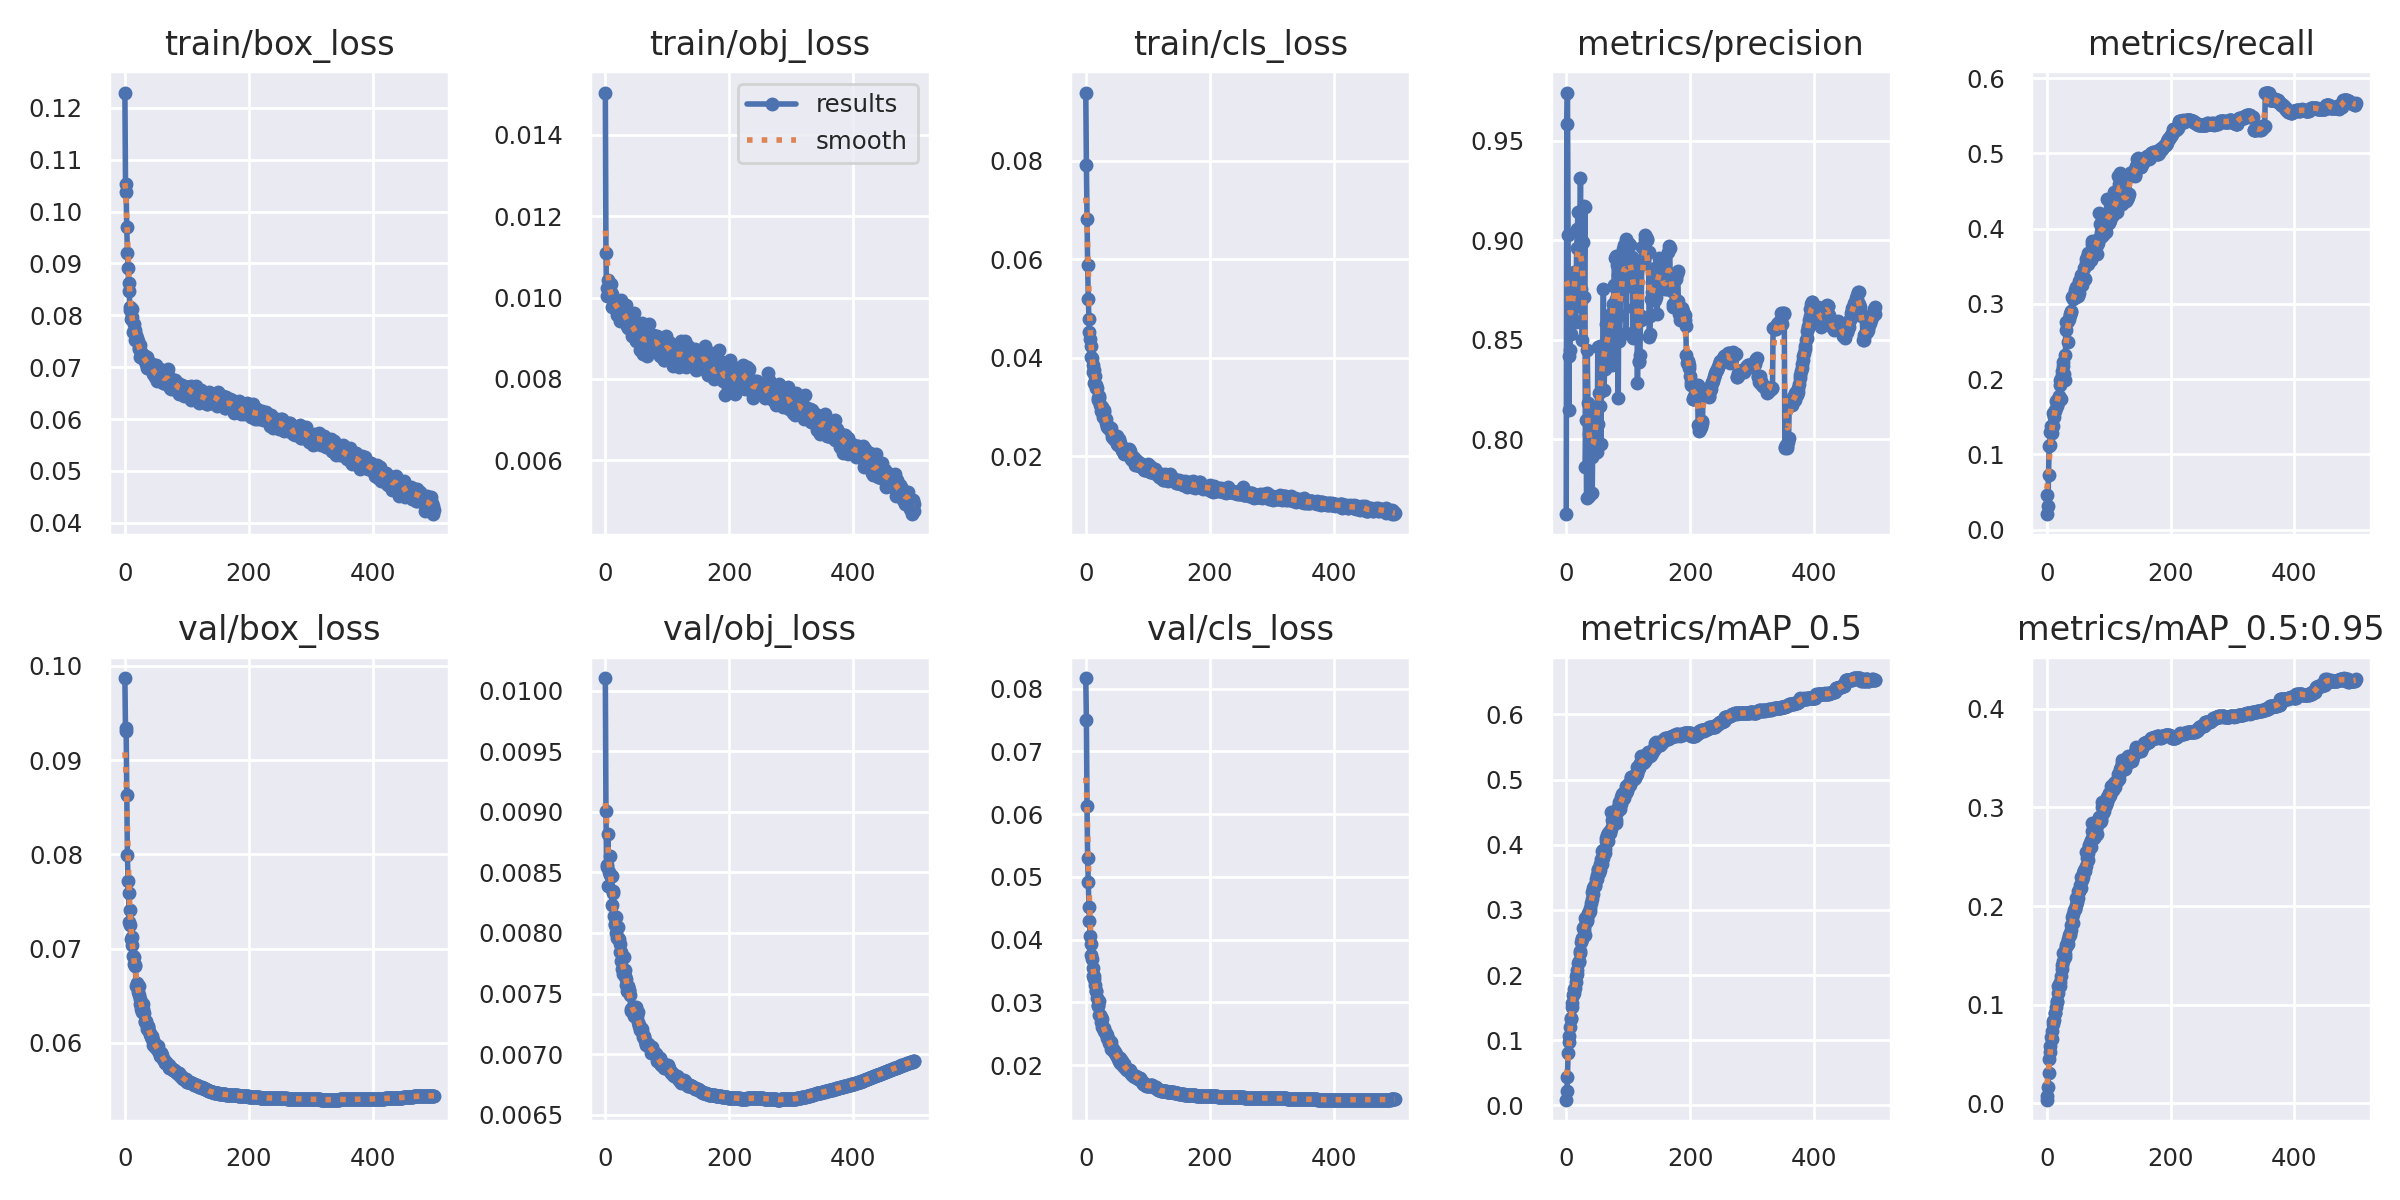

Values plotted in this chart, from the file beside it:
epoch, train/box_loss, train/obj_loss, train/cls_loss, metrics/precision, metrics/recall, metrics/mAP_0.5, metrics/mAP_0.5:0.95, val/box_loss, val/obj_loss, val/cls_loss, x/lr0, x/lr1, x/lr2
0, 0.1229, 0.01503, 0.09392, 0.7624, 0.04553, 0.008628, 0.003525, 0.0987, 0.0101, 0.08167, 0.07008, 0.003325, 0.003325
1, 0.1053, 0.01109, 0.07919, 0.9583, 0.02062, 0.02132, 0.007644, 0.09303, 0.009011, 0.07499, 0.04007, 0.006645, 0.006645
2, 0.1037, 0.01003, 0.06817, 0.9742, 0.03164, 0.04281, 0.01658, 0.09341, 0.008544, 0.06128, 0.01004, 0.009952, 0.009952
3, 0.0971, 0.01023, 0.05888, 0.9027, 0.07303, 0.08046, 0.03092, 0.08624, 0.008558, 0.05305, 0.009941, 0.009941, 0.009941
4, 0.09202, 0.01023, 0.052, 0.8145, 0.1106, 0.09758, 0.04448, 0.07994, 0.008816, 0.04922, 0.009941, 0.009941, 0.009941
5, 0.08903, 0.01042, 0.04786, 0.842, 0.112, 0.1063, 0.05242, 0.07722, 0.008392, 0.04528, 0.009921, 0.009921, 0.009921
6, 0.08614, 0.01005, 0.04531, 0.8448, 0.1297, 0.1198, 0.05775, 0.07585, 0.008501, 0.04298, 0.009901, 0.009901, 0.009901
7, 0.0846, 0.01019, 0.04376, 0.8531, 0.1376, 0.1324, 0.06699, 0.07286, 0.008483, 0.04057, 0.009881, 0.009881, 0.009881
8, 0.08096, 0.0101, 0.04235, 0.8667, 0.1291, 0.1348, 0.06499, 0.07407, 0.008635, 0.03923, 0.009861, 0.009861, 0.009861
9, 0.08154, 0.01032, 0.04016, 0.8809, 0.1384, 0.1509, 0.07296, 0.0725, 0.008469, 0.03761, 0.009842, 0.009842, 0.009842
10, 0.07927, 0.0101, 0.03999, 0.861, 0.1378, 0.1565, 0.08067, 0.07099, 0.008473, 0.03686, 0.009822, 0.009822, 0.009822
11, 0.0812, 0.009767, 0.03854, 0.8749, 0.1548, 0.1686, 0.08297, 0.07035, 0.008228, 0.03544, 0.009802, 0.009802, 0.009802
12, 0.07975, 0.009948, 0.03714, 0.8697, 0.1503, 0.1729, 0.08459, 0.07125, 0.008343, 0.03424, 0.009782, 0.009782, 0.009782
13, 0.07669, 0.009997, 0.03745, 0.8842, 0.1596, 0.1782, 0.09172, 0.06917, 0.00833, 0.03417, 0.009762, 0.009762, 0.009762
14, 0.07686, 0.009871, 0.03487, 0.8833, 0.1575, 0.1805, 0.09177, 0.06832, 0.008143, 0.03381, 0.009743, 0.009743, 0.009743
15, 0.07826, 0.009789, 0.03621, 0.8589, 0.1705, 0.1892, 0.09771, 0.06912, 0.008072, 0.0328, 0.009723, 0.009723, 0.009723
16, 0.07715, 0.009794, 0.03437, 0.8799, 0.1717, 0.198, 0.1029, 0.0682, 0.008068, 0.03186, 0.009703, 0.009703, 0.009703
17, 0.07516, 0.009826, 0.03387, 0.8963, 0.1637, 0.2018, 0.104, 0.06809, 0.008136, 0.03187, 0.009683, 0.009683, 0.009683
18, 0.07623, 0.009915, 0.03379, 0.9055, 0.1702, 0.2076, 0.1118, 0.06601, 0.008003, 0.03063, 0.009663, 0.009663, 0.009663
19, 0.07531, 0.009583, 0.03175, 0.9142, 0.1701, 0.2185, 0.1187, 0.0663, 0.007957, 0.02962, 0.009644, 0.009644, 0.009644
20, 0.07555, 0.009845, 0.0315, 0.9044, 0.1778, 0.2206, 0.1196, 0.06602, 0.007957, 0.02942, 0.009624, 0.009624, 0.009624
21, 0.0751, 0.009744, 0.03186, 0.8669, 0.1918, 0.2222, 0.1188, 0.06541, 0.008052, 0.03023, 0.009604, 0.009604, 0.009604
22, 0.07369, 0.009747, 0.03224, 0.8953, 0.1985, 0.2341, 0.1234, 0.06601, 0.007948, 0.02795, 0.009584, 0.009584, 0.009584
23, 0.07355, 0.009427, 0.03045, 0.9315, 0.1743, 0.2371, 0.1286, 0.06508, 0.007909, 0.02805, 0.009564, 0.009564, 0.009564
24, 0.07418, 0.009594, 0.03021, 0.8754, 0.2112, 0.2508, 0.1356, 0.06467, 0.00784, 0.02763, 0.009545, 0.009545, 0.009545
25, 0.07192, 0.009929, 0.02917, 0.8987, 0.2057, 0.2561, 0.1405, 0.06408, 0.007765, 0.02695, 0.009525, 0.009525, 0.009525
26, 0.07287, 0.009721, 0.02998, 0.8498, 0.2232, 0.2547, 0.1438, 0.06358, 0.00784, 0.02732, 0.009505, 0.009505, 0.009505
27, 0.07261, 0.00948, 0.02894, 0.899, 0.2174, 0.2721, 0.152, 0.06328, 0.0077, 0.02612, 0.009485, 0.009485, 0.009485
28, 0.07217, 0.00962, 0.02792, 0.9174, 0.2069, 0.2742, 0.1535, 0.06407, 0.007703, 0.0259, 0.009465, 0.009465, 0.009465
29, 0.07199, 0.00955, 0.02892, 0.8712, 0.2315, 0.2685, 0.1515, 0.06363, 0.007658, 0.02595, 0.009446, 0.009446, 0.009446
30, 0.07229, 0.009757, 0.02926, 0.9166, 0.1994, 0.2619, 0.1478, 0.06415, 0.007801, 0.02547, 0.009426, 0.009426, 0.009426
31, 0.07138, 0.009421, 0.02752, 0.7859, 0.2766, 0.287, 0.1602, 0.06316, 0.007693, 0.02532, 0.009406, 0.009406, 0.009406
32, 0.0718, 0.00959, 0.02678, 0.8098, 0.2652, 0.2822, 0.1589, 0.06234, 0.007642, 0.02519, 0.009386, 0.009386, 0.009386
33, 0.07218, 0.009809, 0.02755, 0.7705, 0.2756, 0.2836, 0.1623, 0.06216, 0.00762, 0.02503, 0.009366, 0.009366, 0.009366
34, 0.0707, 0.009433, 0.02626, 0.8447, 0.25, 0.2854, 0.1613, 0.06234, 0.007574, 0.02484, 0.009347, 0.009347, 0.009347
35, 0.06975, 0.009292, 0.02596, 0.8184, 0.2767, 0.2951, 0.167, 0.06173, 0.007525, 0.02433, 0.009327, 0.009327, 0.009327
36, 0.07194, 0.009408, 0.02601, 0.8026, 0.2801, 0.2968, 0.171, 0.06148, 0.007555, 0.02414, 0.009307, 0.009307, 0.009307
37, 0.07042, 0.009239, 0.02573, 0.7715, 0.285, 0.2949, 0.1707, 0.06175, 0.007564, 0.02396, 0.009287, 0.009287, 0.009287
38, 0.06981, 0.009406, 0.02549, 0.8001, 0.2866, 0.2991, 0.1723, 0.06165, 0.007525, 0.02356, 0.009267, 0.009267, 0.009267
39, 0.071, 0.009347, 0.02551, 0.8128, 0.2888, 0.3033, 0.1758, 0.06124, 0.007526, 0.02346, 0.009248, 0.009248, 0.009248
40, 0.06997, 0.009314, 0.02569, 0.8024, 0.2901, 0.3098, 0.1809, 0.06094, 0.007487, 0.02365, 0.009228, 0.009228, 0.009228
41, 0.07046, 0.009404, 0.02514, 0.7913, 0.3093, 0.3268, 0.1885, 0.06094, 0.007353, 0.02257, 0.009208, 0.009208, 0.009208
42, 0.07013, 0.009472, 0.02449, 0.7732, 0.3111, 0.3165, 0.183, 0.06061, 0.007376, 0.02269, 0.009188, 0.009188, 0.009188
43, 0.07063, 0.009056, 0.02393, 0.8055, 0.3063, 0.3241, 0.1914, 0.06071, 0.007382, 0.02258, 0.009168, 0.009168, 0.009168
44, 0.0704, 0.009114, 0.02383, 0.8045, 0.311, 0.3333, 0.1958, 0.06039, 0.007371, 0.02262, 0.009149, 0.009149, 0.009149
45, 0.0686, 0.00941, 0.02354, 0.7961, 0.3152, 0.3371, 0.1973, 0.05972, 0.007349, 0.02231, 0.009129, 0.009129, 0.009129
46, 0.06934, 0.009631, 0.02343, 0.7931, 0.3187, 0.3367, 0.1968, 0.06026, 0.007314, 0.02213, 0.009109, 0.009109, 0.009109
47, 0.06962, 0.009123, 0.02396, 0.8061, 0.3087, 0.3377, 0.2006, 0.05996, 0.007386, 0.02209, 0.009089, 0.009089, 0.009089
48, 0.06832, 0.00907, 0.0233, 0.8056, 0.3223, 0.3482, 0.2081, 0.05977, 0.007331, 0.02176, 0.009069, 0.009069, 0.009069
49, 0.06806, 0.00895, 0.02349, 0.8155, 0.3185, 0.3481, 0.2045, 0.05951, 0.007389, 0.02162, 0.00905, 0.00905, 0.00905
50, 0.07037, 0.00892, 0.02413, 0.7936, 0.324, 0.3528, 0.2078, 0.05976, 0.007328, 0.02148, 0.00903, 0.00903, 0.00903
51, 0.06837, 0.009274, 0.02254, 0.8465, 0.3105, 0.3631, 0.2157, 0.05947, 0.007316, 0.02151, 0.00901, 0.00901, 0.00901
52, 0.06734, 0.009108, 0.02232, 0.8078, 0.3307, 0.3615, 0.2147, 0.05957, 0.007263, 0.021, 0.00899, 0.00899, 0.00899
53, 0.06762, 0.00922, 0.02303, 0.8231, 0.3145, 0.3567, 0.2148, 0.05962, 0.007348, 0.02113, 0.00897, 0.00897, 0.00897
54, 0.0694, 0.009313, 0.02354, 0.8468, 0.3322, 0.3701, 0.2216, 0.05908, 0.007229, 0.02074, 0.008951, 0.008951, 0.008951
55, 0.06881, 0.009079, 0.02265, 0.8169, 0.3286, 0.3608, 0.2187, 0.05906, 0.00724, 0.02113, 0.008931, 0.008931, 0.008931
56, 0.06939, 0.008715, 0.02262, 0.7977, 0.3386, 0.3777, 0.2297, 0.05887, 0.007202, 0.02033, 0.008911, 0.008911, 0.008911
57, 0.0697, 0.008843, 0.02207, 0.8379, 0.3245, 0.3698, 0.2259, 0.0586, 0.007208, 0.02085, 0.008891, 0.008891, 0.008891
58, 0.06863, 0.009009, 0.02124, 0.8422, 0.3334, 0.3909, 0.2332, 0.05895, 0.007213, 0.02062, 0.008871, 0.008871, 0.008871
59, 0.0681, 0.009098, 0.02122, 0.8418, 0.3353, 0.3795, 0.2298, 0.05889, 0.007204, 0.02036, 0.008852, 0.008852, 0.008852
... 440 more rows
